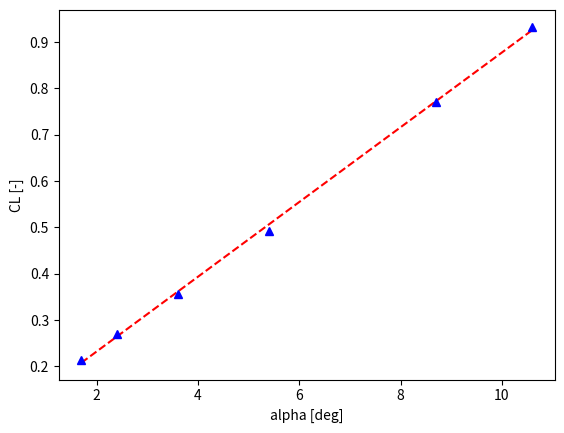

Reproduce this figure in Python.
from math import * 
import numpy as np
import matplotlib.pyplot as plt

# Initialize Parameters
rho0 = 1.225                                    #kg/m^3
p0 = 101325                                     #Pa
T0 = 273.15                                     #K
gamma = 1.4                                     #-
g0 = 9.80665                                    #m/s^2
Lambda = -0.0065                                #K/m
R = 287.                                        #JK^-1kg^-1
            
W0 = (9165.+4050)*0.45359237+695.               #kg
S = 30.0                                        #m^2
c = 2.0569                                      #m
b = 15.911                                      #m
    
Cd0 = 0.04                                      #-
e = 0.8                                         #-

# Flight Test Measurements Data
hp = [5010,5020,5020,5030,5020,5110]            #ft
hp = np.array(hp)*0.3048                        #m
TAT = [12.5,10.5,8.8,7.2,6.,5.2]                #deg
TAT = np.array(TAT)+T0                          #K
IAS = [249.,221.,192.,163.,130.,118.]            #kts
IAS = np.array(IAS)*0.514444444                 #m/s
alpha = [1.7,2.4,3.6,5.4,8.7,10.6]         #deg
FFl = [798,673,561,463,443,474]            #lbs/hr
FFl = np.array(FFl)*0.45359237                  #kg/hr
FFr = [813,682,579,484,467,499]            #lbs/hr
FFr = np.array(FFr)*0.45359237                  #kg/hr
F_used = [360,412,447,478,532,570]         #lbs
F_used = np.array(F_used)*0.45359237            #kg


# List of Parameters From Flight Test
W_data = []
M = []
T = []
a = []
V_tas = []
CL = []
rho = []
dT = []
p = []
# Calculated Parameters From Flight Test
for i in range(len(F_used)):
    p.append(p0*(1+(Lambda*hp[i]/T0))**(-g0/(Lambda*R)))
    W_data.append((W0-F_used[i])*9.81)          #NEWTON!
    M.append(sqrt(((2/(gamma-1))*(((1 + (p0/p[i])*((1 + (gamma-1)/(2*gamma)*((rho0*IAS[i]**2)/p0))**(gamma/(gamma-1)) - 1) )**((gamma-1)/gamma)) - 1))))  
    T.append(TAT[i]/(1+((gamma-1)/2)*M[i]**2))
    a.append(sqrt(gamma*R*T[i]))
    V_tas.append(M[i]*a[i])
    rho.append(p[i]/(R*T[i]))
    CL.append(W_data[i]/(0.5*rho[i]*V_tas[i]**2*S))
    T_ISA = T0 + (Lambda*hp[i])
    dT.append(T[i]-T_ISA)


with open("matlab.dat", "w") as output:
    for j in range(len(hp)):
        output.write(str(hp[j]))
        output.write(' ')
        output.write(str(M[j]))
        output.write(' ')
        output.write(str(dT[j]))
        output.write(' ')
        output.write(str(FFl[j]/3600))
        output.write(' ')
        output.write(str(FFr[j]/3600))
        output.write('\n')

z = np.polyfit(alpha, CL, 1)
p = np.poly1d(z)
plt.plot(alpha,p(alpha),"r--")
plt.plot(alpha, CL, 'b^')
plt.xlabel('alpha [deg]')
plt.ylabel('CL [-]') #CL-alpha for reference data with polynominal in red given by z=z[0]*x+z[1]
#z[0]*180/pi #deg per radian
#----------------------------------------------------------------------------------------------------
